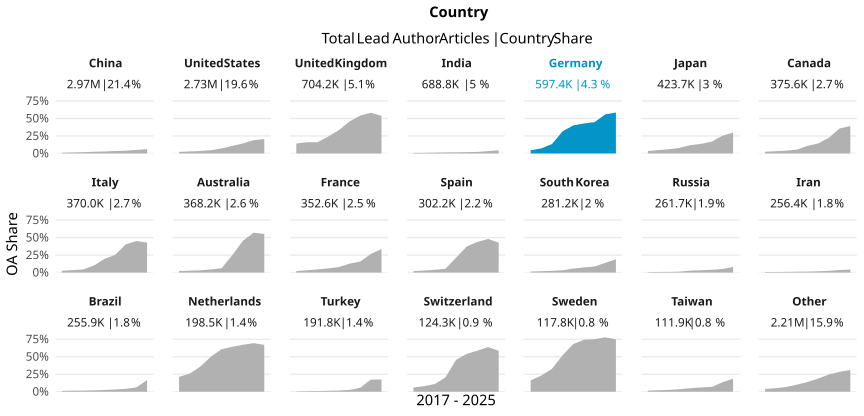

Data behind this chart, as committed beside it:
country_name_fct, cr_year, articles, cc_total, prop
China, '17, 211856, 2204, 0.0104
China, '18, 250126, 3607, 0.01442
China, '19, 286874, 5449, 0.01899
China, '20, 316111, 7657, 0.02422
China, '21, 344767, 9891, 0.02869
China, '22, 397566, 13902, 0.03497
China, '23, 432096, 17292, 0.04002
China, '24, 461248, 23255, 0.05042
China, '25, 270658, 16902, 0.06245
United States, '17, 333865, 7397, 0.02216
United States, '18, 333374, 9794, 0.02938
United States, '19, 330994, 11822, 0.03572
United States, '20, 345918, 16391, 0.04738
United States, '21, 327836, 23702, 0.0723
United States, '22, 302662, 32856, 0.1086
United States, '23, 287926, 41387, 0.1437
United States, '24, 271093, 51499, 0.19
United States, '25, 196945, 40477, 0.2055
United Kingdom, '17, 89019, 12662, 0.1422
United Kingdom, '18, 87906, 14076, 0.1601
United Kingdom, '19, 87777, 14138, 0.1611
United Kingdom, '20, 90178, 21857, 0.2424
United Kingdom, '21, 87124, 29116, 0.3342
United Kingdom, '22, 76937, 35181, 0.4573
United Kingdom, '23, 72515, 39288, 0.5418
United Kingdom, '24, 68491, 39863, 0.582
United Kingdom, '25, 44247, 23843, 0.5389
India, '17, 55230, 454, 0.00822
India, '18, 61447, 575, 0.009358
India, '19, 65415, 786, 0.01202
India, '20, 78081, 1189, 0.01523
India, '21, 90136, 1476, 0.01638
India, '22, 94604, 1809, 0.01912
India, '23, 97871, 2165, 0.02212
India, '24, 96319, 3208, 0.03331
India, '25, 49689, 2255, 0.04538
Germany, '17, 71980, 3284, 0.04562
Germany, '18, 74405, 5427, 0.07294
Germany, '19, 72617, 9793, 0.1349
Germany, '20, 74222, 23478, 0.3163
Germany, '21, 73796, 29623, 0.4014
Germany, '22, 67220, 28818, 0.4287
Germany, '23, 65474, 29333, 0.448
Germany, '24, 61285, 34242, 0.5587
Germany, '25, 36395, 21281, 0.5847
Japan, '17, 53854, 1827, 0.03393
Japan, '18, 52010, 2534, 0.04872
Japan, '19, 50150, 3048, 0.06078
Japan, '20, 52596, 4265, 0.08109
Japan, '21, 51010, 6089, 0.1194
Japan, '22, 46962, 6457, 0.1375
Japan, '23, 44895, 7633, 0.17
Japan, '24, 43378, 11032, 0.2543
Japan, '25, 28803, 8613, 0.299
Canada, '17, 44941, 1114, 0.02479
Canada, '18, 45724, 1482, 0.03241
Canada, '19, 44817, 1811, 0.04041
Canada, '20, 47373, 2654, 0.05602
Canada, '21, 46356, 5064, 0.1092
Canada, '22, 42250, 6104, 0.1445
... 129 more rows
